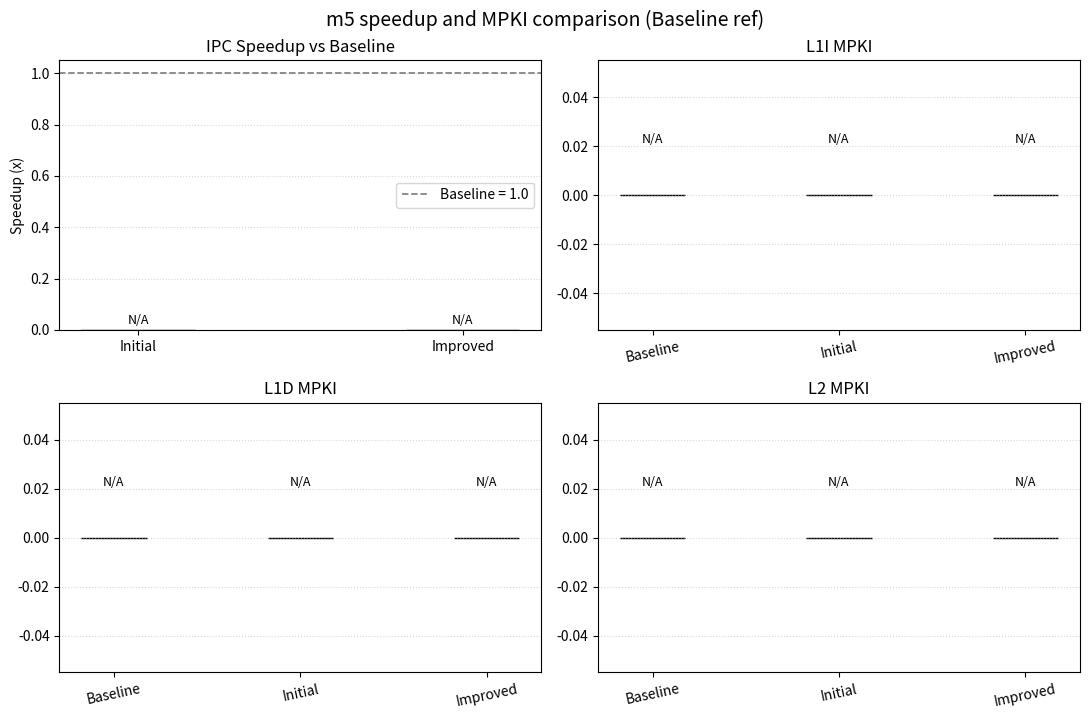

Recreate this plot in Python.
#!/usr/bin/env python3

import sys
import math
import os
import matplotlib.pyplot as plt
import numpy as np

# --- stat keys used in your runs ---
KEY_INSTR = "simInsts"
KEY_CYCLES = "system.cpu.numCycles"
KEY_IPC = "system.cpu.ipc"
KEY_CPI = "system.cpu.cpi"
KEY_L1D_MISS = "system.cpu.dcache.demandMisses::total"
KEY_L1I_MISS = "system.cpu.icache.demandMisses::total"
KEY_L2_MISS = "system.l2.demandMisses::total"

WANTED_KEYS = [
    KEY_INSTR, KEY_CYCLES, KEY_IPC, KEY_CPI,
    KEY_L1D_MISS, KEY_L1I_MISS, KEY_L2_MISS
]

def parse_stats(path):
    stats = {}
    try:
        with open(path, "r", errors="replace") as f:
            for line in f:
                line = line.strip()
                if not line or line.startswith('#') or line.startswith('-----'):
                    continue
                parts = line.split()
                if len(parts) < 2:
                    continue
                key = parts[0]
                try:
                    val = float(parts[1])
                except:
                    try:
                        val = float(parts[1].replace(",", ""))
                    except:
                        continue
                if key in WANTED_KEYS:
                    stats[key] = val
    except FileNotFoundError:
        print(f"Warning: file not found: {path}", file=sys.stderr)
        return None
    return stats

def safe_get(d, key):
    if not d:
        return None
    return d.get(key, None)

def mpki(misses, insts):
    if insts is None or insts == 0 or misses is None:
        return None
    return (misses / insts) * 1000.0

def derive_ipc(stats):
    if not stats:
        return None
    ipc = safe_get(stats, KEY_IPC)
    if ipc is None:
        insts = safe_get(stats, KEY_INSTR)
        cycles = safe_get(stats, KEY_CYCLES)
        if insts is not None and cycles and cycles != 0:
            return insts / cycles
        return None
    return ipc

def extract_metrics(stats):

    if not stats:
        return (None, None, None, None)
    insts = safe_get(stats, KEY_INSTR)
    ipc = derive_ipc(stats)
    l1d = safe_get(stats, KEY_L1D_MISS)
    l1i = safe_get(stats, KEY_L1I_MISS)
    l2 = safe_get(stats, KEY_L2_MISS)
    return (ipc, mpki(l1i, insts), mpki(l1d, insts), mpki(l2, insts))

def pretty(x):
    if x is None or (isinstance(x, float) and (math.isnan(x) or math.isinf(x))):
        return "N/A"
    if isinstance(x, float) and abs(x) >= 1000:
        return f"{x:,.0f}"
    elif isinstance(x, float):
        return f"{x:.3f}"
    else:
        return str(x)

def plot_speedup_and_mpki(labels, metrics, out_png="m5_stats_speedup_mpki.png"):


    baseline_label, initial_label, improved_label = labels
    ipc_vals = metrics["IPC"]   # [baseline, initial, improved]
    l1i_vals = metrics["L1I"]
    l1d_vals = metrics["L1D"]
    l2_vals  = metrics["L2"]


    base_ipc = ipc_vals[0]
    speed_init = None
    speed_imp  = None
    if base_ipc and not (math.isnan(base_ipc) or base_ipc == 0):
        if ipc_vals[1]:
            speed_init = ipc_vals[1] / base_ipc
        if ipc_vals[2]:
            speed_imp = ipc_vals[2] / base_ipc

    # plotting setup
    fig, axes = plt.subplots(2,2, figsize=(11,7))
    axes = axes.flatten()
    bar_width = 0.35 
    x_inds = np.arange(2)  

  
    colors = {
        "speedup": "#1f77b4",   # blue
        "l1i":     "#ff7f0e",   # orange
        "l1d":     "#2ca02c",   # green
        "l2":      "#d62728",   # red
    }

  
    ax = axes[0]
    speed_vals_plot = []
    speed_labels = []
    speed_vals = [speed_init, speed_imp]
    speed_labels = [initial_label, improved_label]
  
  
    speed_plot = [v if (v is not None and not (isinstance(v,float) and (math.isnan(v) or math.isinf(v)))) else 0.0 for v in speed_vals]
    bars = ax.bar(x_inds, speed_plot, bar_width, color=colors["speedup"], edgecolor="black")
    ax.set_xticks(x_inds)
    ax.set_xticklabels(speed_labels)
    ax.set_ylabel("Speedup (x)")
    ax.set_title("IPC Speedup vs Baseline")
    ax.grid(axis='y', linestyle=':', alpha=0.5)


    ax.axhline(1.0, color='gray', linestyle='--', linewidth=1.25, label=f"{baseline_label} = 1.0")
    ax.legend()


    for rect, v in zip(bars, speed_vals):
        label = pretty(v)
        h = rect.get_height()
        ax.text(rect.get_x() + rect.get_width()/2., h + 0.01 * max(1.0, h),
                label, ha='center', va='bottom', fontsize=9)



    mpki_sets = [
        ("L1I MPKI", [l1i_vals[0], l1i_vals[1], l1i_vals[2]], colors["l1i"], axes[1]),
        ("L1D MPKI", [l1d_vals[0], l1d_vals[1], l1d_vals[2]], colors["l1d"], axes[2]),
        ("L2 MPKI",  [l2_vals[0],  l2_vals[1],  l2_vals[2] ], colors["l2"],  axes[3]),
    ]
    x3 = np.arange(3)
    for title, vals, color, ax in mpki_sets:
        vals_plot = [v if (v is not None and not (isinstance(v,float) and (math.isnan(v) or math.isinf(v)))) else 0.0 for v in vals]
        bars = ax.bar(x3, vals_plot, bar_width, color=color, edgecolor='black')
        ax.set_xticks(x3)
        ax.set_xticklabels([baseline_label, initial_label, improved_label], rotation=12)
        ax.set_title(title)
        ax.grid(axis='y', linestyle=':', alpha=0.5)


        for rect, v in zip(bars, vals):
            label = pretty(v)
            h = rect.get_height()
            ax.text(rect.get_x() + rect.get_width()/2., h + 0.02 * max(1.0, h),
                    label, ha='center', va='bottom', fontsize=9)

    plt.tight_layout()
    fig.suptitle("m5 speedup and MPKI comparison (Baseline ref)", y=1.02, fontsize=14)
    plt.savefig(out_png, bbox_inches='tight', dpi=200)
    print(f"Saved plot to {out_png}")
    plt.show()


def main():


    default_paths = {
        "baseline":  "checkpoint_2_initial/m5out_baseline/stats.txt",
        "initial":   "checkpoint_2_initial/m5out_prefetch/stats.txt",
        "improved":  "checkpoint_2_improved/m5out_prefetch/stats.txt",
    }



    if len(sys.argv) == 4:
        base_p, init_p, imp_p = sys.argv[1], sys.argv[2], sys.argv[3]
    else:
        base_p = default_paths["baseline"]
        init_p = default_paths["initial"]
        imp_p  = default_paths["improved"]

    print("Using files:")
    print("  Baseline :", base_p)
    print("  Initial  :", init_p)
    print("  Improved :", imp_p)
    print("")

    base_stats = parse_stats(base_p)
    init_stats = parse_stats(init_p)
    imp_stats  = parse_stats(imp_p)

    labels = ["Baseline", "Initial", "Improved"]
    ipc_b, l1i_b, l1d_b, l2_b = extract_metrics(base_stats)
    ipc_i, l1i_i, l1d_i, l2_i = extract_metrics(init_stats) if init_stats else (None, None, None, None)
    ipc_m, l1i_m, l1d_m, l2_m = extract_metrics(imp_stats)  if imp_stats  else (None, None, None, None)

    metrics = {
        "IPC": [ipc_b, ipc_i, ipc_m],
        "L1I": [l1i_b, l1i_i, l1i_m],
        "L1D": [l1d_b, l1d_i, l1d_m],
        "L2":  [l2_b,  l2_i,  l2_m],
    }

    print("Metrics (Baseline / Initial / Improved):")
    def pval(x): return pretty(x)
    print("IPC   :", pval(ipc_b), "/", pval(ipc_i), "/", pval(ipc_m))
    print("L1I   :", pval(l1i_b), "/", pval(l1i_i), "/", pval(l1i_m))
    print("L1D   :", pval(l1d_b), "/", pval(l1d_i), "/", pval(l1d_m))
    print("L2    :", pval(l2_b), "/", pval(l2_i), "/", pval(l2_m))
    print("")

    plot_speedup_and_mpki(labels, metrics)


if __name__ == "__main__":
    main()
